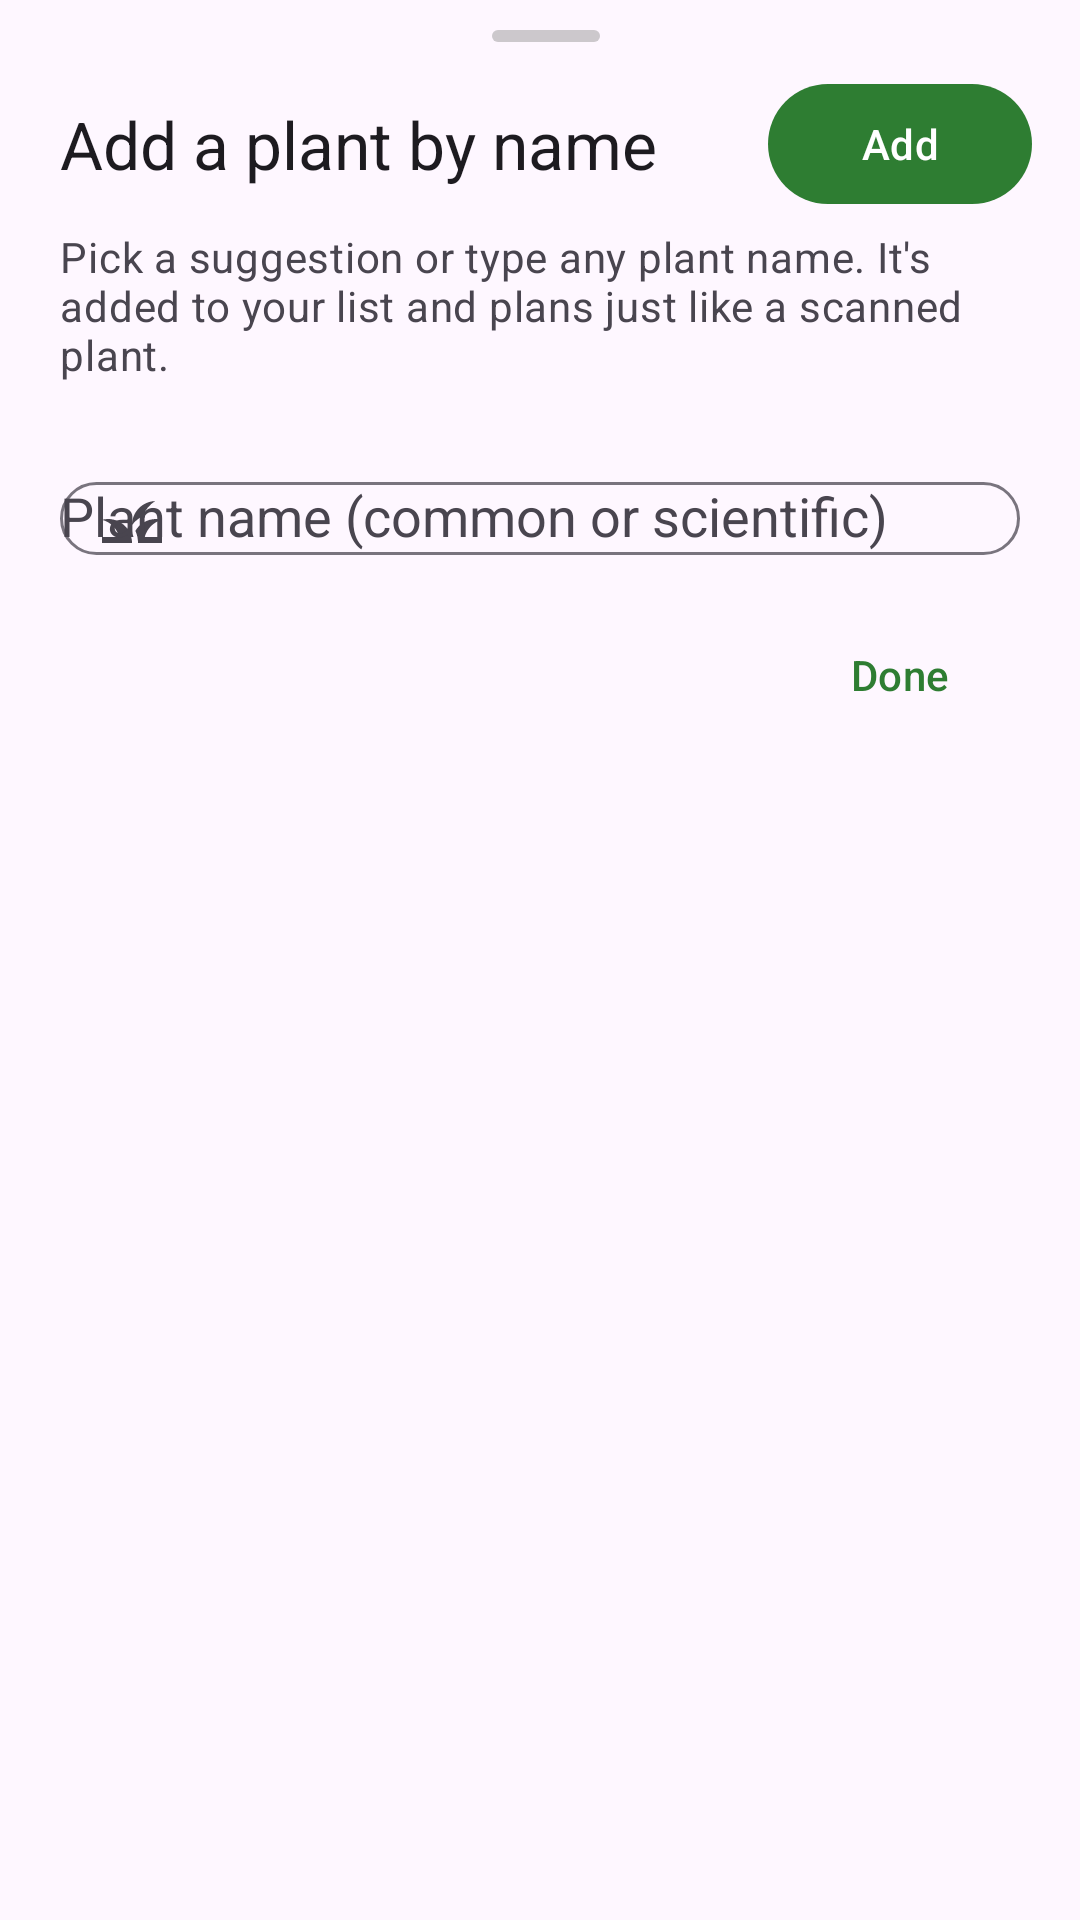

This screen was rendered from an Android layout file. Write that file and the resources it references.
<!-- AndroidManifest.xml: application theme Theme.PlantScout -->
<!-- res/layout/sheet_add_plant.xml -->
<?xml version="1.0" encoding="utf-8"?>
<LinearLayout xmlns:android="http://schemas.android.com/apk/res/android"
    xmlns:app="http://schemas.android.com/apk/res-auto"
    android:layout_width="match_parent"
    android:layout_height="wrap_content"
    android:orientation="vertical"
    android:paddingStart="20dp"
    android:paddingEnd="16dp"
    android:paddingBottom="20dp">

    <View
        android:layout_width="36dp"
        android:layout_height="4dp"
        android:layout_gravity="center_horizontal"
        android:layout_marginTop="10dp"
        android:layout_marginBottom="10dp"
        android:background="@drawable/bg_handle" />

    <LinearLayout
        android:layout_width="match_parent"
        android:layout_height="wrap_content"
        android:gravity="center_vertical"
        android:orientation="horizontal">

        <TextView
            android:layout_width="0dp"
            android:layout_height="wrap_content"
            android:layout_weight="1"
            android:text="Add a plant by name"
            android:textAppearance="?attr/textAppearanceTitleLarge" />

        <com.google.android.material.button.MaterialButton
            android:id="@+id/btnAddPlant"
            style="@style/Widget.Material3.Button"
            android:layout_width="wrap_content"
            android:layout_height="wrap_content"
            android:layout_marginStart="12dp"
            android:text="Add"
            app:icon="@drawable/ic_add" />
    </LinearLayout>

    <TextView
        android:layout_width="match_parent"
        android:layout_height="wrap_content"
        android:layout_marginTop="4dp"
        android:layout_marginEnd="4dp"
        android:text="Pick a suggestion or type any plant name. It's added to your list and plans just like a scanned plant."
        android:textAppearance="?attr/textAppearanceBodyMedium"
        android:textColor="?attr/colorOnSurfaceVariant" />

    <com.google.android.material.textfield.TextInputLayout
        android:id="@+id/plantNameLayout"
        style="@style/Widget.Material3.TextInputLayout.OutlinedBox"
        android:layout_width="match_parent"
        android:layout_height="wrap_content"
        android:layout_marginTop="16dp"
        android:layout_marginEnd="4dp"
        android:hint="Plant name (common or scientific)"
        app:boxCornerRadiusBottomEnd="14dp"
        app:boxCornerRadiusBottomStart="14dp"
        app:boxCornerRadiusTopEnd="14dp"
        app:boxCornerRadiusTopStart="14dp"
        app:endIconMode="clear_text"
        app:startIconDrawable="@drawable/ic_grass">

        <com.google.android.material.textfield.MaterialAutoCompleteTextView
            android:id="@+id/plantNameInput"
            android:layout_width="match_parent"
            android:layout_height="wrap_content"
            android:completionThreshold="1"
            android:imeOptions="actionDone"
            android:inputType="textCapSentences"
            android:maxLines="1"
 />
    </com.google.android.material.textfield.TextInputLayout>

    <TextView
        android:id="@+id/plantMatchInfo"
        android:layout_width="match_parent"
        android:layout_height="wrap_content"
        android:layout_marginTop="8dp"
        android:layout_marginEnd="4dp"
        android:textAppearance="?attr/textAppearanceBodySmall"
        android:textColor="?attr/colorOnSurfaceVariant"
        android:visibility="gone" />

    <TextView
        android:id="@+id/addedInfo"
        android:layout_width="match_parent"
        android:layout_height="wrap_content"
        android:layout_marginTop="12dp"
        android:layout_marginEnd="4dp"
        android:textAppearance="?attr/textAppearanceLabelLarge"
        android:textColor="?attr/colorPrimary"
        android:visibility="gone" />

    <com.google.android.material.button.MaterialButton
        android:id="@+id/btnDoneAdding"
        style="@style/Widget.Material3.Button.TextButton"
        android:layout_width="wrap_content"
        android:layout_height="wrap_content"
        android:layout_gravity="end"
        android:layout_marginTop="4dp"
        android:text="Done" />
</LinearLayout>
<!-- resources referenced by this layout -->
<resources>
  <!-- drawable bg_handle (drawable) -->
  <?xml version="1.0" encoding="utf-8"?>
  <shape xmlns:android="http://schemas.android.com/apk/res/android" android:shape="rectangle">
      <solid android:color="#66808080" />
      <corners android:radius="2dp" />
  </shape>
  <!-- drawable ic_grass (drawable) -->
  <?xml version="1.0" encoding="utf-8"?>
  <vector xmlns:android="http://schemas.android.com/apk/res/android"
      android:width="24dp"
      android:height="24dp"
      android:tint="?attr/colorControlNormal"
      android:viewportWidth="24"
      android:viewportHeight="24">
      <path
          android:fillColor="@android:color/white"
          android:pathData="M12,20H2v-2h5.75C7.02,15.19 4.81,12.99 2,12.26 2.64,12.1 3.31,12 4,12c4.42,0 8,3.58 8,8zM22,12.26C21.36,12.1 20.69,12 20,12c-2.93,0 -5.48,1.58 -6.87,3.93 0.29,0.65 0.53,1.33 0.67,2.04 0.13,0.65 0.2,1.33 0.2,2.03h8v-2h-5.75c0.73,-2.81 2.94,-5.01 5.75,-5.74zM15.64,11.02c0.78,-2.09 2.23,-3.84 4.09,-5C15.44,6.16 12,9.67 12,14c0,0.01 0,0.02 0,0.02 0.95,-1.27 2.2,-2.3 3.64,-3z" />
  </vector>
  <style name="Theme.PlantScout" parent="Theme.Material3.DayNight">
          <item name="colorPrimary">@color/green_primary</item>
          <item name="colorOnPrimary">#FFFFFF</item>
          <item name="colorPrimaryContainer">#C8E6C9</item>
          <item name="colorOnPrimaryContainer">#0B2E13</item>
      </style>
  <color name="green_primary">#2E7D32</color>
</resources>
